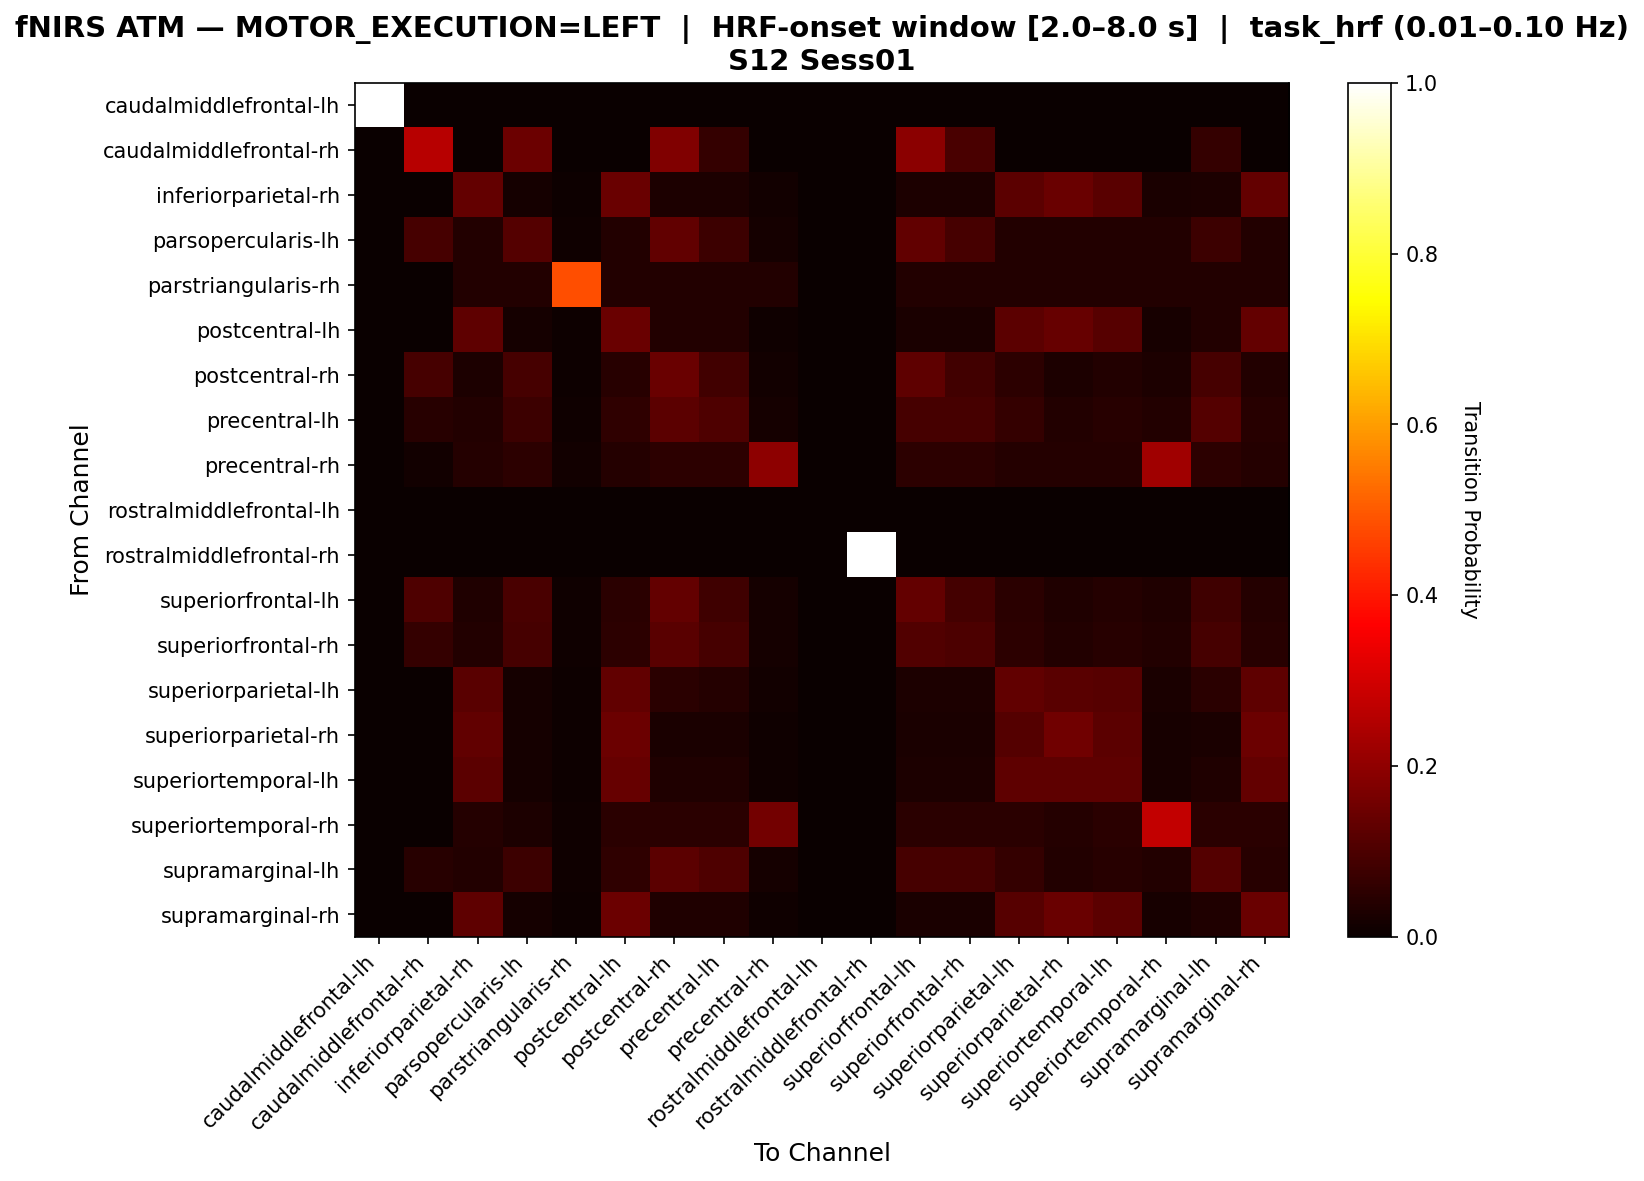

The table this chart was drawn from, first rows:
, caudalmiddlefrontal-lh, caudalmiddlefrontal-rh, inferiorparietal-rh, parsopercularis-lh, parstriangularis-rh, postcentral-lh, postcentral-rh, precentral-lh, precentral-rh, rostralmiddlefrontal-lh, rostralmiddlefrontal-rh, superiorfrontal-lh, superiorfrontal-rh, superiorparietal-lh, superiorparietal-rh, superiortemporal-lh, superiortemporal-rh, supramarginal-lh, supramarginal-rh
caudalmiddlefrontal-lh, 1.0, 0.0, 0.0, 0.0, 0.0, 0.0, 0.0, 0.0, 0.0, 0.0, 0.0, 0.0, 0.0, 0.0, 0.0, 0.0, 0.0, 0.0, 0.0
caudalmiddlefrontal-rh, 0.0, 0.2581, 0.0, 0.1452, 0.0, 0.0, 0.1774, 0.06452, 0.0, 0.0, 0.0, 0.1935, 0.09677, 0.0, 0.0, 0.0, 0.0, 0.06452, 0.0
inferiorparietal-rh, 0.0, 0.0, 0.1353, 0.01765, 0.005882, 0.1412, 0.02941, 0.02941, 0.01176, 0.0, 0.0, 0.02941, 0.02941, 0.1235, 0.1412, 0.1176, 0.02353, 0.02941, 0.1353
parsopercularis-lh, 0.0, 0.09346, 0.03738, 0.1121, 0.009346, 0.03738, 0.1308, 0.07477, 0.01869, 0.0, 0.0, 0.1308, 0.09346, 0.03738, 0.03738, 0.03738, 0.03738, 0.07477, 0.03738
parstriangularis-rh, 0.0, 0.0, 0.03704, 0.03704, 0.4815, 0.03704, 0.03704, 0.03704, 0.03704, 0.0, 0.0, 0.03704, 0.03704, 0.03704, 0.03704, 0.03704, 0.03704, 0.03704, 0.03704
postcentral-lh, 0.0, 0.0, 0.1277, 0.01596, 0.005319, 0.1436, 0.03723, 0.03723, 0.01064, 0.0, 0.0, 0.0266, 0.0266, 0.1223, 0.1383, 0.117, 0.02128, 0.03723, 0.133
postcentral-rh, 0.0, 0.09091, 0.0303, 0.09091, 0.007576, 0.04545, 0.1439, 0.08333, 0.01515, 0.0, 0.0, 0.1288, 0.08333, 0.05303, 0.0303, 0.03788, 0.0303, 0.09091, 0.03788
precentral-lh, 0.0, 0.04673, 0.03738, 0.07477, 0.009346, 0.05607, 0.1215, 0.1028, 0.01869, 0.0, 0.0, 0.09346, 0.09346, 0.06542, 0.03738, 0.04673, 0.03738, 0.1121, 0.04673
precentral-rh, 0.0, 0.01316, 0.03947, 0.05263, 0.01316, 0.03947, 0.05263, 0.05263, 0.1974, 0.0, 0.0, 0.05263, 0.05263, 0.03947, 0.03947, 0.03947, 0.2237, 0.05263, 0.03947
rostralmiddlefrontal-lh, 0.0, 0.0, 0.0, 0.0, 0.0, 0.0, 0.0, 0.0, 0.0, 0.0, 0.0, 0.0, 0.0, 0.0, 0.0, 0.0, 0.0, 0.0, 0.0
rostralmiddlefrontal-rh, 0.0, 0.0, 0.0, 0.0, 0.0, 0.0, 0.0, 0.0, 0.0, 0.0, 1.0, 0.0, 0.0, 0.0, 0.0, 0.0, 0.0, 0.0, 0.0
superiorfrontal-lh, 0.0, 0.1024, 0.0315, 0.09449, 0.007874, 0.04724, 0.1339, 0.07874, 0.01575, 0.0, 0.0, 0.1339, 0.08661, 0.04724, 0.0315, 0.03937, 0.0315, 0.07874, 0.03937
superiorfrontal-rh, 0.0, 0.06364, 0.03636, 0.09091, 0.009091, 0.05455, 0.1182, 0.09091, 0.01818, 0.0, 0.0, 0.1091, 0.1, 0.05455, 0.03636, 0.04545, 0.03636, 0.09091, 0.04545
superiorparietal-lh, 0.0, 0.0, 0.1198, 0.01796, 0.005988, 0.1317, 0.0479, 0.04192, 0.01198, 0.0, 0.0, 0.02994, 0.02994, 0.1317, 0.1198, 0.1138, 0.02395, 0.0479, 0.1257
superiorparietal-rh, 0.0, 0.0, 0.129, 0.01613, 0.005376, 0.1452, 0.02688, 0.02688, 0.01075, 0.0, 0.0, 0.02688, 0.02688, 0.1129, 0.1559, 0.1237, 0.02151, 0.02688, 0.1452
superiortemporal-lh, 0.0, 0.0, 0.1221, 0.01744, 0.005814, 0.1395, 0.03488, 0.03488, 0.01163, 0.0, 0.0, 0.02907, 0.02907, 0.1279, 0.1279, 0.1279, 0.02326, 0.03488, 0.1337
superiortemporal-rh, 0.0, 0.0, 0.0396, 0.0297, 0.009901, 0.0495, 0.0495, 0.0495, 0.1584, 0.0, 0.0, 0.0495, 0.0495, 0.0495, 0.0396, 0.0495, 0.2772, 0.0495, 0.0495
supramarginal-lh, 0.0, 0.04673, 0.03738, 0.07477, 0.009346, 0.05607, 0.1215, 0.1028, 0.01869, 0.0, 0.0, 0.09346, 0.09346, 0.06542, 0.03738, 0.04673, 0.03738, 0.1121, 0.04673
supramarginal-rh, 0.0, 0.0, 0.127, 0.01587, 0.005291, 0.1481, 0.03175, 0.03175, 0.01058, 0.0, 0.0, 0.02646, 0.02646, 0.1164, 0.1429, 0.1217, 0.02116, 0.03175, 0.1429
